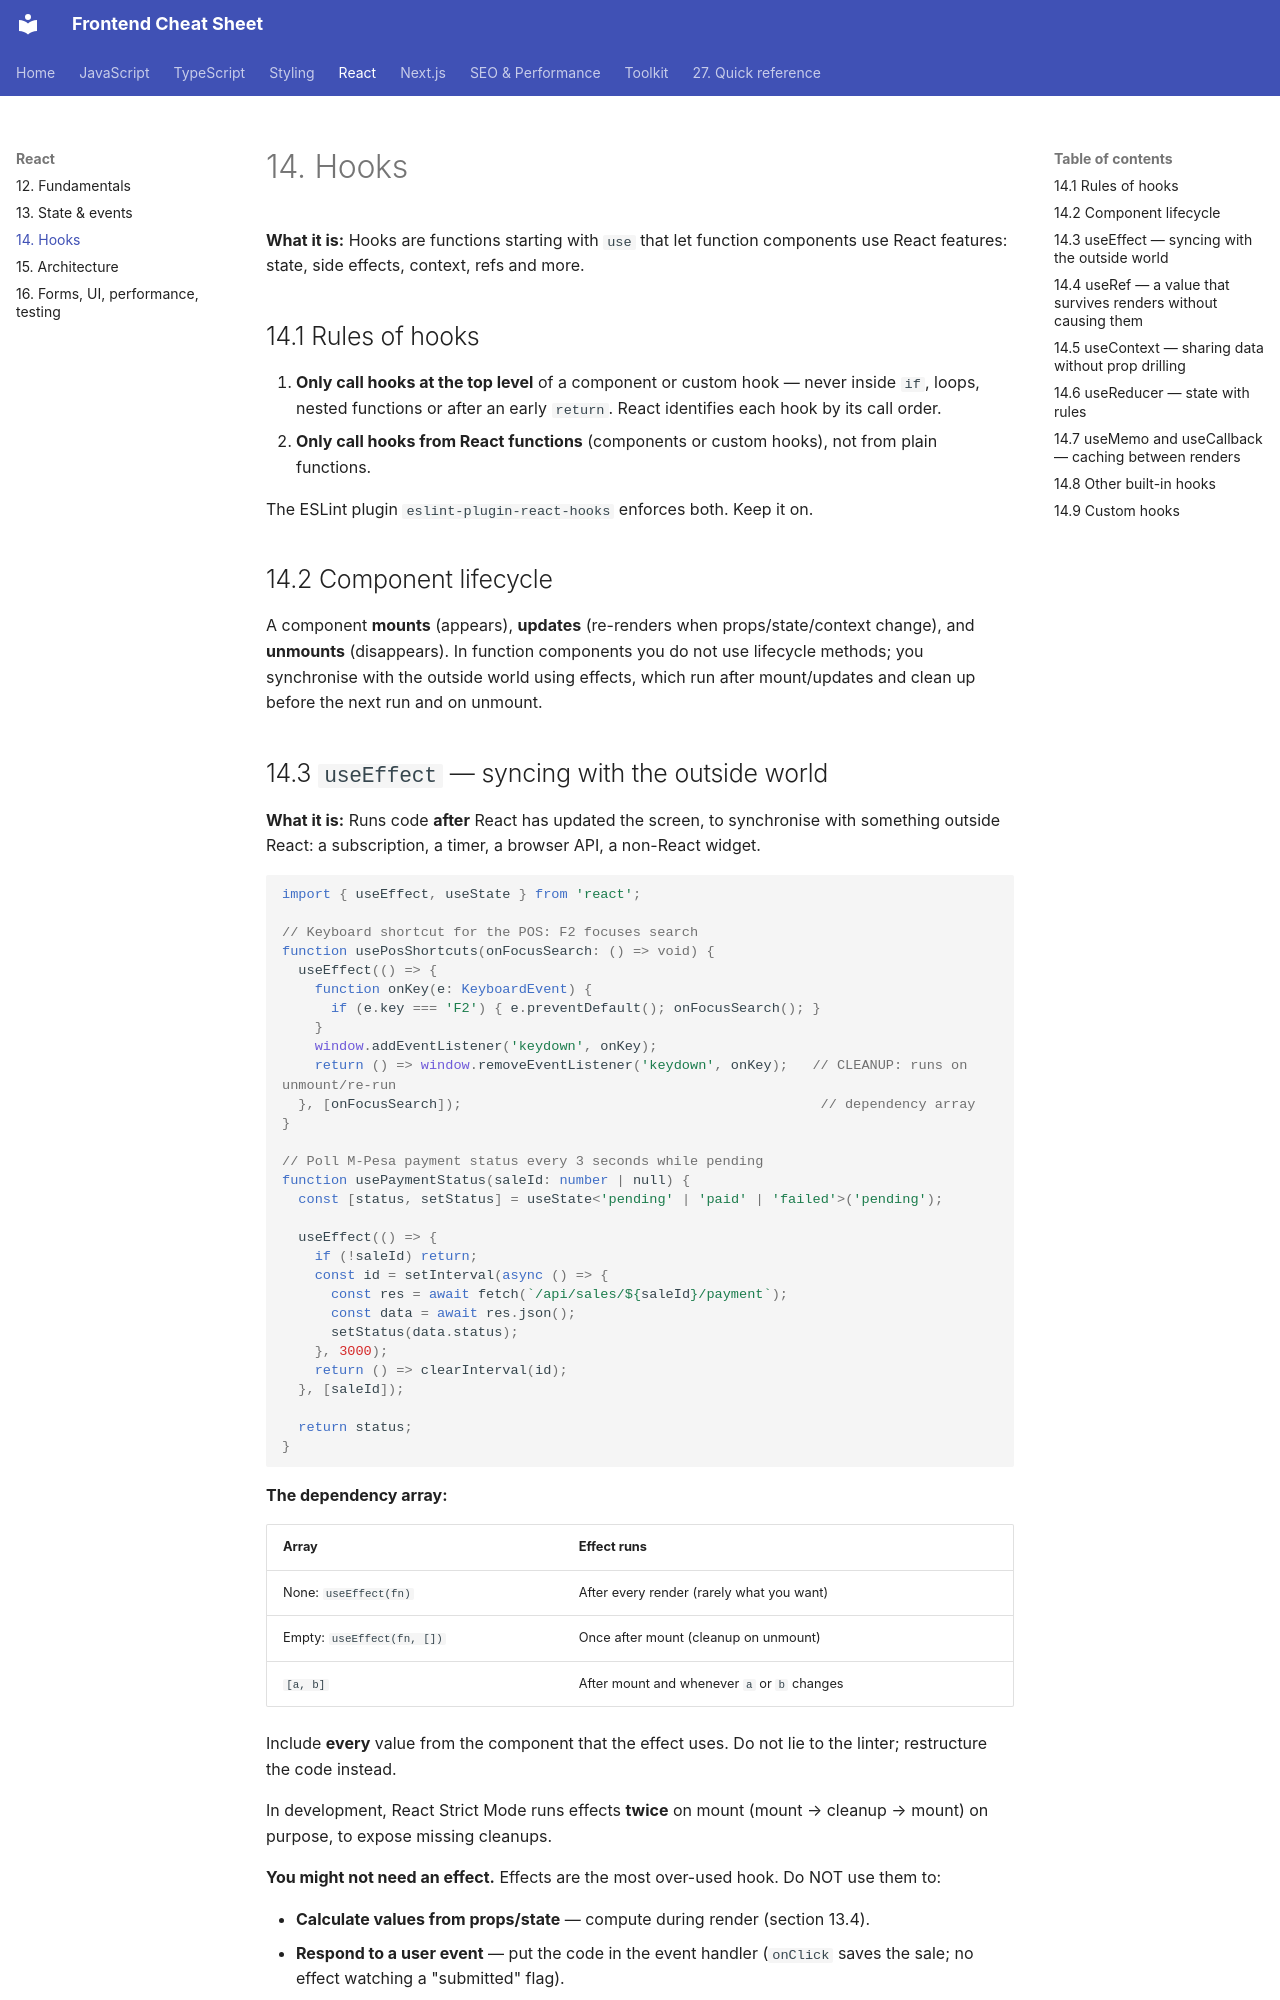

repository: efron07/frontend-cheatsheet · page: 14-react-hooks/index.html · generator: mkdocs

# 14. Hooks

**What it is:** Hooks are functions starting with `use` that let function components use React features: state, side effects, context, refs and more.

## 14.1 Rules of hooks

1. **Only call hooks at the top level** of a component or custom hook — never inside `if`, loops, nested functions or after an early `return`. React identifies each hook by its call order.
2. **Only call hooks from React functions** (components or custom hooks), not from plain functions.

The ESLint plugin `eslint-plugin-react-hooks` enforces both. Keep it on.

## 14.2 Component lifecycle

A component **mounts** (appears), **updates** (re-renders when props/state/context change), and **unmounts** (disappears). In function components you do not use lifecycle methods; you synchronise with the outside world using effects, which run after mount/updates and clean up before the next run and on unmount.
